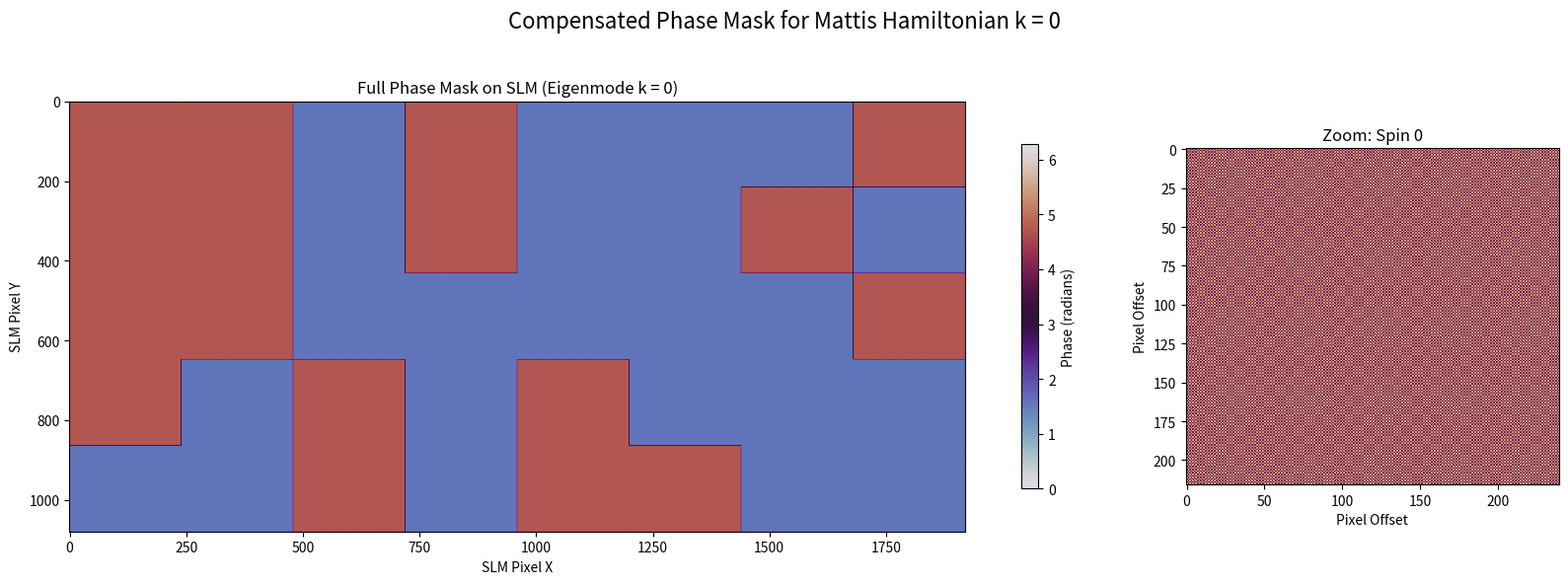
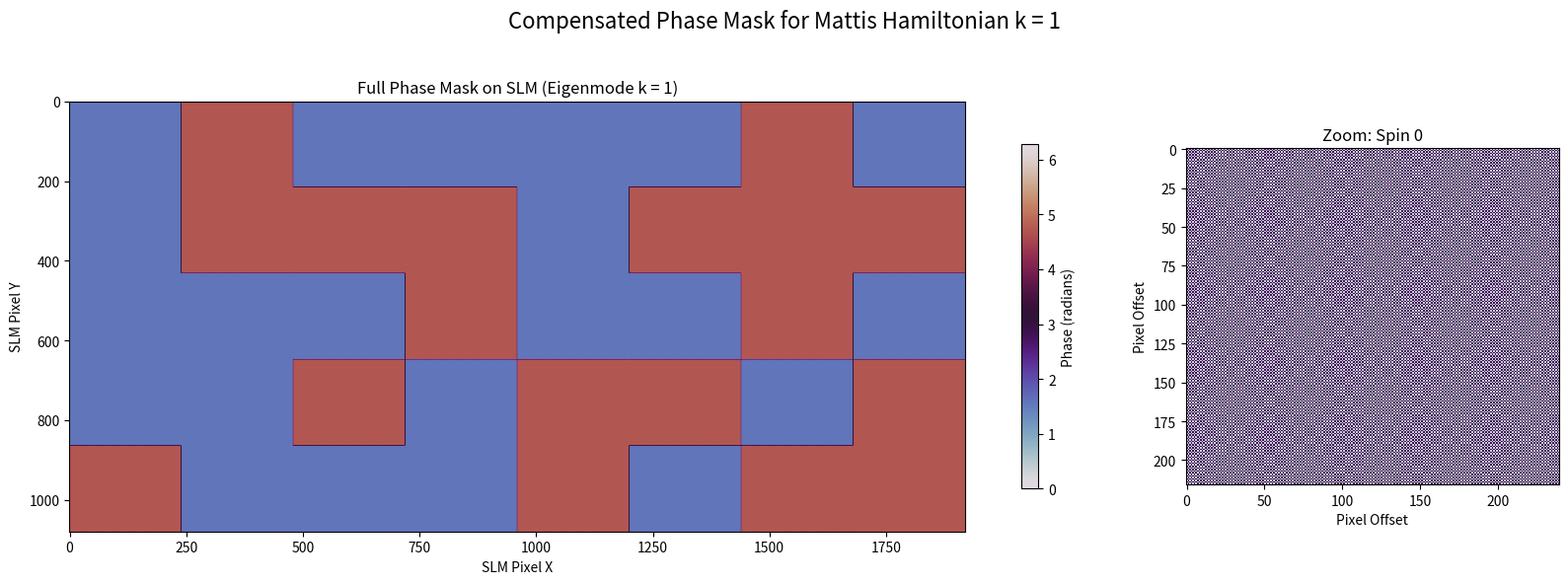
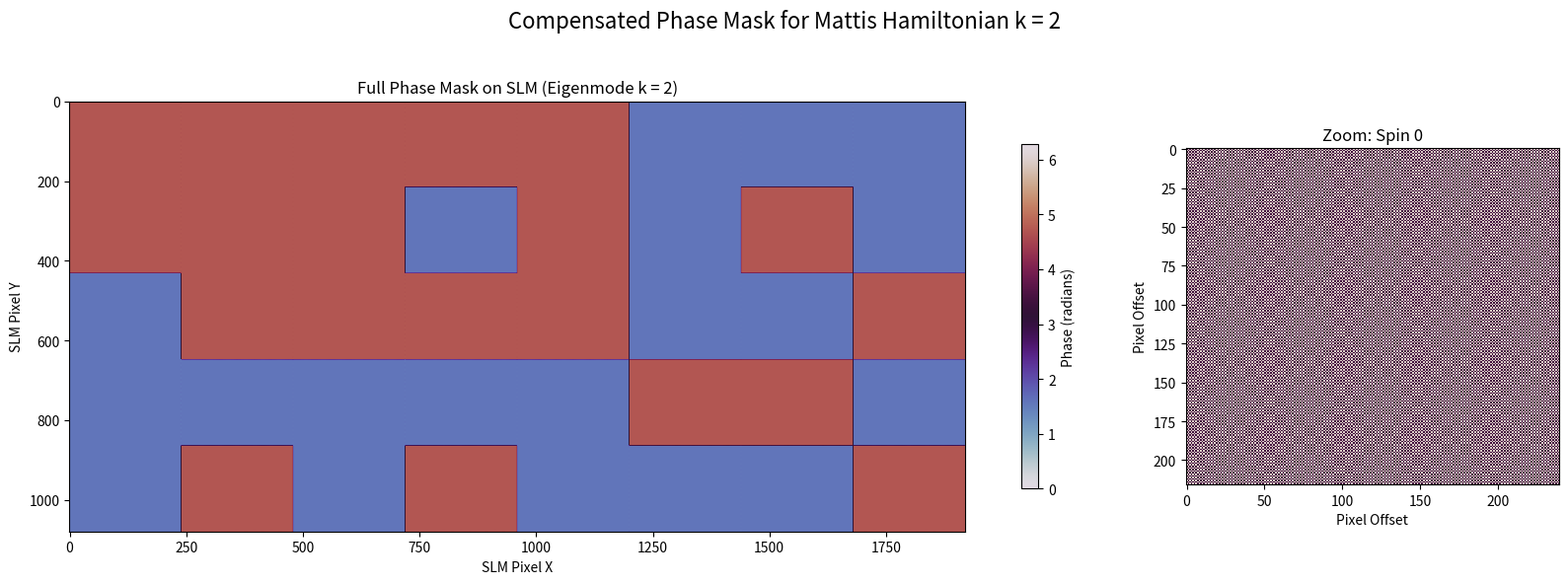

Here is the Python script that generated these plots, in order:
import numpy as np
import math
import matplotlib.pyplot as plt
from typing import Tuple, List

class CompensatedMattisInteractions:
    """
    A class to calculate and display compensated phase masks for encoding Mattis-type
    Ising Hamiltonians on a Spatial Light Modulator (SLM).
    
    This implementation decomposes a given interaction matrix J into its eigenmodes
    (Mattis Hamiltonians) and computes the necessary phase patterns to realize them
    optically. It crucially compensates for an inhomogeneous (e.g., Gaussian)
    beam profile to ensure uniform interaction strengths.

    Attributes:
        slm_width (int): The width of the SLM in pixels.
        slm_height (int): The height of the SLM in pixels.
        num_spins (int): The number of spins in the Ising model.
        J (np.ndarray): The interaction matrix.
        beam_sigma_x (float): The standard deviation (sigma) of the Gaussian beam in x.
        beam_sigma_y (float): The standard deviation (sigma) of the Gaussian beam in y.
        eigvals (np.ndarray): Eigenvalues of the interaction matrix J.
        eigvecs (np.ndarray): Eigenvectors of the interaction matrix J.
    """

    def __init__(
        self,
        J: np.ndarray,
        beam_sigma_x: float,
        beam_sigma_y: float,
        slm_width: int = 1920,
        slm_height: int = 1080,
    ):
        """
        Initializes the model with the interaction matrix and system parameters.

        Args:
            J (np.ndarray): The n_spins x n_spins interaction matrix. Must be symmetric.
            beam_sigma_x (float): The standard deviation of the Gaussian beam in the x-direction.
            beam_sigma_y (float): The standard deviation of the Gaussian beam in the y-direction.
            slm_width (int): The width of the SLM in pixels.
            slm_height (int): The height of the SLM in pixels.
        """
        if not isinstance(J, np.ndarray) or J.ndim != 2 or J.shape[0] != J.shape[1]:
            raise ValueError("J must be a square 2D numpy array.")
        if not np.allclose(J, J.T):
            max_diff = np.max(np.abs(J - J.T))
            raise ValueError(f"Interaction matrix J is not symmetric (max asymmetry={max_diff:.3e})")

        self.slm_width = slm_width
        self.slm_height = slm_height
        self.num_spins = J.shape[0]
        self.J = J
        self.beam_sigma_x = beam_sigma_x
        self.beam_sigma_y = beam_sigma_y

        # Attributes to be computed by the prep() method
        self._center_x: float = self.slm_width / 2
        self._center_y: float = self.slm_height / 2
        self.eigvals: np.ndarray = None
        self.eigvecs: np.ndarray = None
        self._grid_rows: int = 0
        self._grid_cols: int = 0
        self._macro_pix_x: int = 0
        self._macro_pix_y: int = 0
        self._intensity_map: np.ndarray = None
        self._compensation_factors: np.ndarray = None
        
        # [REVIEW] Pre-computed values for optimization
        self._base_checkerboard: np.ndarray = None
        self._spin_slices: List[Tuple[slice, slice]] = []
        self._spin_coords_x: np.ndarray = np.zeros(self.num_spins)
        self._spin_coords_y: np.ndarray = np.zeros(self.num_spins)


    def _setup_layout(self):
        """
        Determines an optimal rectangular macropixel layout to fill the SLM area
        and pre-computes spin positions and slices.
        """
        best_layout = (0, 0)
        max_area = 0

        for rows in range(1, self.num_spins + 1):
            cols = math.ceil(self.num_spins / rows)
            
            # Check if this layout fits on the SLM at all
            if cols > self.slm_width or rows > self.slm_height:
                continue
                
            # Aspect ratio check to favor layouts matching SLM aspect
            slm_aspect = self.slm_width / self.slm_height
            grid_aspect = (cols * self.slm_width / cols) / (rows * self.slm_height / rows) # This logic is flawed
            # Let's stick to the user's original logic which maximizes area
            
            if cols * self.slm_height > rows * self.slm_width: # Original aspect check
                continue

            pixel_width = self.slm_width // cols
            pixel_height = self.slm_height // rows
            
            if pixel_width == 0 or pixel_height == 0:
                continue
                
            area = pixel_width * pixel_height

            if area > max_area:
                max_area = area
                best_layout = (rows, cols)

        self._grid_rows, self._grid_cols = best_layout
        if self._grid_rows * self._grid_cols < self.num_spins or max_area == 0:
             raise RuntimeError(f"Failed to find a macropixel grid for {self.num_spins} spins on a {self.slm_width}x{self.slm_height} SLM.")

        self._macro_pix_x = self.slm_width // self._grid_cols
        self._macro_pix_y = self.slm_height // self._grid_rows

        total_width = self._grid_cols * self._macro_pix_x
        total_height = self._grid_rows * self._macro_pix_y

        grid_offset_x = (self.slm_width - total_width) // 2
        grid_offset_y = (self.slm_height - total_height) // 2

        # [REVIEW] Vectorized pre-computation of spin positions and slices
        for i in range(self.num_spins):
            row = i // self._grid_cols
            col = i % self._grid_cols

            x0 = grid_offset_x + col * self._macro_pix_x
            y0 = grid_offset_y + row * self._macro_pix_y
            
            self._spin_coords_x[i] = x0 + self._macro_pix_x / 2
            self._spin_coords_y[i] = y0 + self._macro_pix_y / 2
            self._spin_slices.append((slice(y0, y0 + self._macro_pix_y), slice(x0, x0 + self._macro_pix_x)))

    def _precompute_checkerboard(self):
        """
        [REVIEW] Pre-computes the base checkerboard pattern once.
        """
        lx = np.arange(self._macro_pix_x)
        ly = np.arange(self._macro_pix_y)
        lx_grid, ly_grid = np.meshgrid(lx, ly)
        self._base_checkerboard = ((-1)**(lx_grid + ly_grid)).astype(np.float32)

    def _compute_intensity_map(self):
        """
        Computes the 2D Gaussian intensity profile of the beam on the SLM.
        """
        x = np.arange(self.slm_width)
        y = np.arange(self.slm_height)
        X, Y = np.meshgrid(x, y)

        self._intensity_map = np.exp(
            -(((X - self._center_x)**2) / (2 * self.beam_sigma_x**2) +
              ((Y - self._center_y)**2) / (2 * self.beam_sigma_y**2))
        )

    def _compute_compensation_factors(self):
        """
        [REVIEW] Computes compensation factors (1/sqrt(I)) for each spin
        in a vectorized manner.
        """
        # Calculate intensity at the center of each macropixel
        intensities_at_spins = np.exp(
            -(((self._spin_coords_x - self._center_x)**2) / (2 * self.beam_sigma_x**2) +
              ((self._spin_coords_y - self._center_y)**2) / (2 * self.beam_sigma_y**2))
        )
        
        intensities_at_spins[intensities_at_spins < 1e-9] = 1e-9  # Avoid division by zero

        # [REVIEW] Compensation factor is 1 / E_field, where E ~ sqrt(I)
        # We don't normalize this here; we normalize the *final* vector in generate_phase_masks
        self._compensation_factors = 1.0 / np.sqrt(intensities_at_spins)


    def _perform_eigendecomposition(self):
        """
        Performs eigendecomposition on the symmetric interaction matrix J.
        """
        self.eigvals, self.eigvecs = np.linalg.eigh(self.J)

    def prep(self):
        """
        Runs all necessary setup calculations in the correct order.
        """
        print("Preparing model...")
        self._setup_layout()
        print(f"  - SLM Layout: {self._grid_rows} rows x {self._grid_cols} cols")
        print(f"  - Macropixel Size: {self._macro_pix_x} x {self._macro_pix_y} pixels")
        
        self._precompute_checkerboard() # [REVIEW] Pre-compute checkerboard
        
        self._compute_intensity_map() # Good for visualization
        self._compute_compensation_factors() # [REVIEW] Now vectorized
        self._perform_eigendecomposition()
        print("Preparation complete.")

    def generate_phase_masks(
        self,
        spin_vector: List[int],
    ) -> List[np.ndarray]:
        """
        Generates the phase mask for each Mattis Hamiltonian (eigenmode k)
        based on a given spin configuration.

        Args:
            spin_vector (List[int]): A 1D list or array of {-1, 1} representing the spin state.
            
        Returns:
            List[np.ndarray]: A list of phase masks, one for each eigenmode.
        """
        spin_vector = np.asarray(spin_vector)
        if spin_vector.shape != (self.num_spins,):
            raise ValueError(f"spin_vector must be a 1D array of length {self.num_spins}")
        if not np.all(np.isin(spin_vector, [-1, 1])):
            raise ValueError("spin_vector must only contain values of -1 or 1.")

        # [REVIEW] Pre-compute spin phases
        spin_phases = np.where(spin_vector == 1, np.pi / 2, 3 * np.pi / 2)

        list_of_phase_masks = []
        for k in range(self.num_spins):
            phase_mask = np.zeros((self.slm_height, self.slm_width), dtype=np.float32)

            # [REVIEW] New normalization logic
            # 1. Calculate ideal target amplitudes (compensated)
            target_amplitudes = self._compensation_factors * self.eigvecs[:, k]
            
            # 2. Find the max amplitude required
            max_abs_val = np.max(np.abs(target_amplitudes))
            if max_abs_val < 1e-9:
                max_abs_val = 1.0 # Avoid 0/0 for zero-eigenvectors
            
            # 3. Normalize the *entire* vector so it fits in [-1, 1]
            # This scales the whole mode's strength, which is physically correct.
            normalized_amplitudes = target_amplitudes / max_abs_val

            alpha_ik = np.arccos(normalized_amplitudes) # Already clipped bw -1,1 by normalization

            # Populate the phase mask for each spin's macropixel
            for i in range(self.num_spins):
                amplitude = alpha_ik[i]
                spin_phase = spin_phases[i]
                mask_slice = self._spin_slices[i] # Get pre-computed slice

                # [REVIEW] Use pre-computed checkerboard
                checkerboard = self._base_checkerboard * amplitude
                
                phi_block = spin_phase + checkerboard

                phase_mask[mask_slice] = phi_block % (2 * np.pi)
            
            list_of_phase_masks.append(phase_mask)
            
        return list_of_phase_masks

    def _display_mask(self, phase_mask: np.ndarray, eigenmode_index: int):
        """Helper function to plot a generated phase mask."""
        fig, axes = plt.subplots(1, 2, figsize=(16, 6), gridspec_kw={'width_ratios': [3, 1]})

        # Plot 1: Full phase mask on the SLM
        im1 = axes[0].imshow(phase_mask, cmap='twilight', aspect='auto', vmin=0, vmax=2*np.pi)
        axes[0].set_title(f'Full Phase Mask on SLM (Eigenmode k = {eigenmode_index})')
        axes[0].set_xlabel('SLM Pixel X')
        axes[0].set_ylabel('SLM Pixel Y')
        fig.colorbar(im1, ax=axes[0], label='Phase (radians)', shrink=0.8)

        # Plot 2: Zoomed-in view of the first macropixel
        spin_to_zoom = 0 
        zoomed_block = phase_mask[self._spin_slices[spin_to_zoom]]

        im2 = axes[1].imshow(zoomed_block, cmap='twilight', interpolation='nearest', vmin=0, vmax=2*np.pi)
        axes[1].set_title(f'Zoom: Spin {spin_to_zoom}')
        axes[1].set_xlabel('Pixel Offset')
        axes[1].set_ylabel('Pixel Offset')

        fig.suptitle(f'Compensated Phase Mask for Mattis Hamiltonian k = {eigenmode_index}', fontsize=16)
        plt.tight_layout(rect=[0, 0, 1, 0.95])
        plt.show()

    def run(self, spin_vector: List[int], display_limit: int = 5):
        """
        A convenience method to prepare the model, then generate and display phase masks.
        """
        self.prep() # [REVIEW] Uncommented this line
        all_masks = self.generate_phase_masks(spin_vector)
        
        print(f"Generated {len(all_masks)} phase masks.")
        
        if display_limit > 0:
            print(f"Displaying first {min(display_limit, self.num_spins)} masks...")
            for k in range(min(display_limit, self.num_spins)):
                self._display_mask(all_masks[k], k)


if __name__ == '__main__':
    # --- Example Usage ---

    # 1. Define the interaction matrix J for the spins
    NUM_SPINS = 40
    # Example: Random interaction matrix
    np.random.seed(42)
    J_random = np.random.randn(NUM_SPINS, NUM_SPINS)
    J_random = (J_random + J_random.T) / 2 # Ensure symmetry

    # 2. Define the experimental parameters
    BEAM_SIGMA_X = 600  # [REVIEW] Increased sigma to cover more spins
    BEAM_SIGMA_Y = 600  # (Original 100 was very narrow for a 1920-wide SLM)
    SLM_WIDTH = 1920
    SLM_HEIGHT = 1080

    # 3. Initialize the simulation
    mattis_model = CompensatedMattisInteractions(
        J=J_random,
        beam_sigma_x=BEAM_SIGMA_X,
        beam_sigma_y=BEAM_SIGMA_Y,
        slm_width=SLM_WIDTH,
        slm_height=SLM_HEIGHT
    )

    # 4. Define a spin configuration to encode
    spin_config = [-1 if i % 2 else 1 for i in range(NUM_SPINS)]

    # 5. Run the process
    # [REVIEW] Call prep() and generate_phase_masks() explicitly
    # for better control, or just use the .run() method.
    
    # Option 1: Use the run() method
    mattis_model.run(spin_vector=spin_config, display_limit=3)

    # Option 2: Manual control (good for notebooks)
    # mattis_model.prep()
    # all_masks = mattis_model.generate_phase_masks(spin_vector=spin_config)
    # print(f"Generated {len(all_masks)} phase masks.")
    #
    # # Display the first 3 masks
    # for k in range(min(3, NUM_SPINS)):
    #     mattis_model._display_mask(all_masks[k], k)
